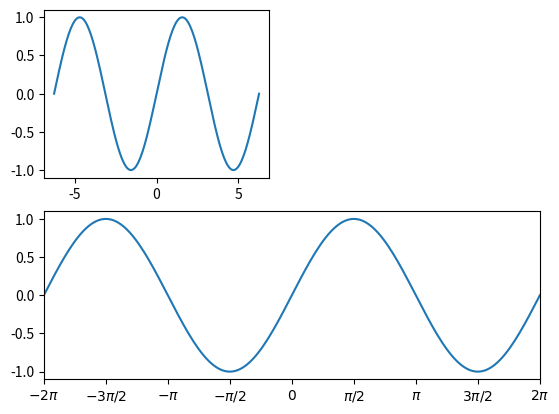

Recreate this plot in Python.
import matplotlib.pyplot as plt
import numpy as np

x = np.linspace(-2 * np.pi,2 * np.pi,200)
y = np.sin(x)

plt.subplot(221)

plt.plot(x,y)

plt.subplot(212)

plt.xlim(-2 * np.pi,2 * np.pi)

plt.xticks([-2 * np.pi,-3 * np.pi/2,-1 * np.pi,-1 * (np.pi) / 2,0,(np.pi) / 2,np.pi,3 * np.pi / 2,2 * np.pi],
           [r"$-2\pi$",r"$-3\pi/2$",r"$-\pi$",r"$-\pi/2$",r"$0$",r"$\pi/2$",r"$\pi$",r"$3\pi/2$",r"$2\pi$"])

plt.plot(x,y)

plt.show()